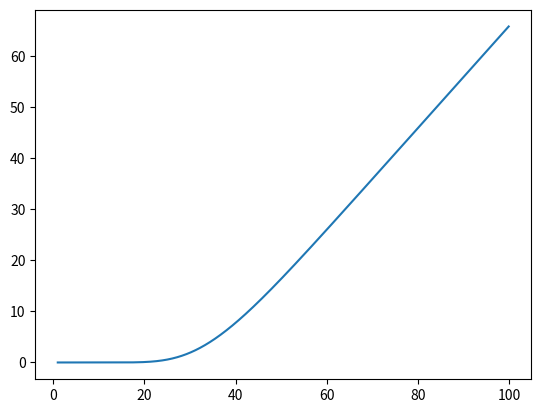

This chart was generated by the following Python code:
import math
import scipy.stats
import numpy as np
import matplotlib.pyplot as plt
def blsprice(S, K, r, T, vol):
    
    '''
    S: 標的物現貨價格
    K: 標的物履約價格
    r: 無風險利率
    T: 選擇權距離到期所剩時間（單位：年）
    vol: 標的物一年中的 volatility
    '''
    
    d1 = (math.log(S/K) + ((r+(vol**2)/2)*T))/(vol*math.sqrt(T))
    d2 = d1 - (vol*math.sqrt(T))
    call = S*scipy.stats.norm.cdf(d1) - K*math.exp(-r*T)*scipy.stats.norm.cdf(d2)
    return call
blsprice(50, 40, 0.08, 2, 0.2)
S0 = np.arange(1, 100, 0.1)
y = np.zeros(len(S0))
for i in range(len(S0)):
    y[i] = blsprice(S0[i], 40, 0.08, 2, 0.2)
plt.plot(S0, y)
# greek letter
dx = 0.000001
delta = (blsprice(50+dx, 40, 0.08, 2, 0.2) - blsprice(50-dx, 40, 0.08, 2, 0.2)) / (2*dx)
vega = (blsprice(50, 40, 0.08, 2, 0.2+dx) - blsprice(50, 40, 0.08, 2, 0.2-dx)) / (2*dx)
theta = (blsprice(50, 40, 0.08, 2-dx, 0.2) - blsprice(50, 40, 0.08, 2+dx, 0.2)) / (2*dx)
rho = (blsprice(50, 40, 0.08+dx, 2, 0.2) - blsprice(50, 40, 0.08-dx, 2, 0.2)) / (2*dx)

delta, vega, theta, rho
# given S, K, r, T and call price estimate volatility
# trial and error !!!
blsprice(50+dx, 40, 0.08, 2, 0.2), blsprice(50+dx, 40, 0.08, 2, 0.3), blsprice(50+dx, 40, 0.08, 2, 0.4)
# a smarter way: bisection
def BisectionBLS(S, K, r, T, call):
    
    left = 0.00000001
    right = 1
    
    while(right-left>0.000001):
        middle = (left + right)/2
        if blsprice(S, K, r, T, middle) > call:
            right = middle
        else:
            left = middle
    
    return (left + right) / 2
BisectionBLS(12947.13, 12900, 0.00755, 8/252, 149)
blsprice(12947.13, 13000, 0.00755, 8/252, 0.133)